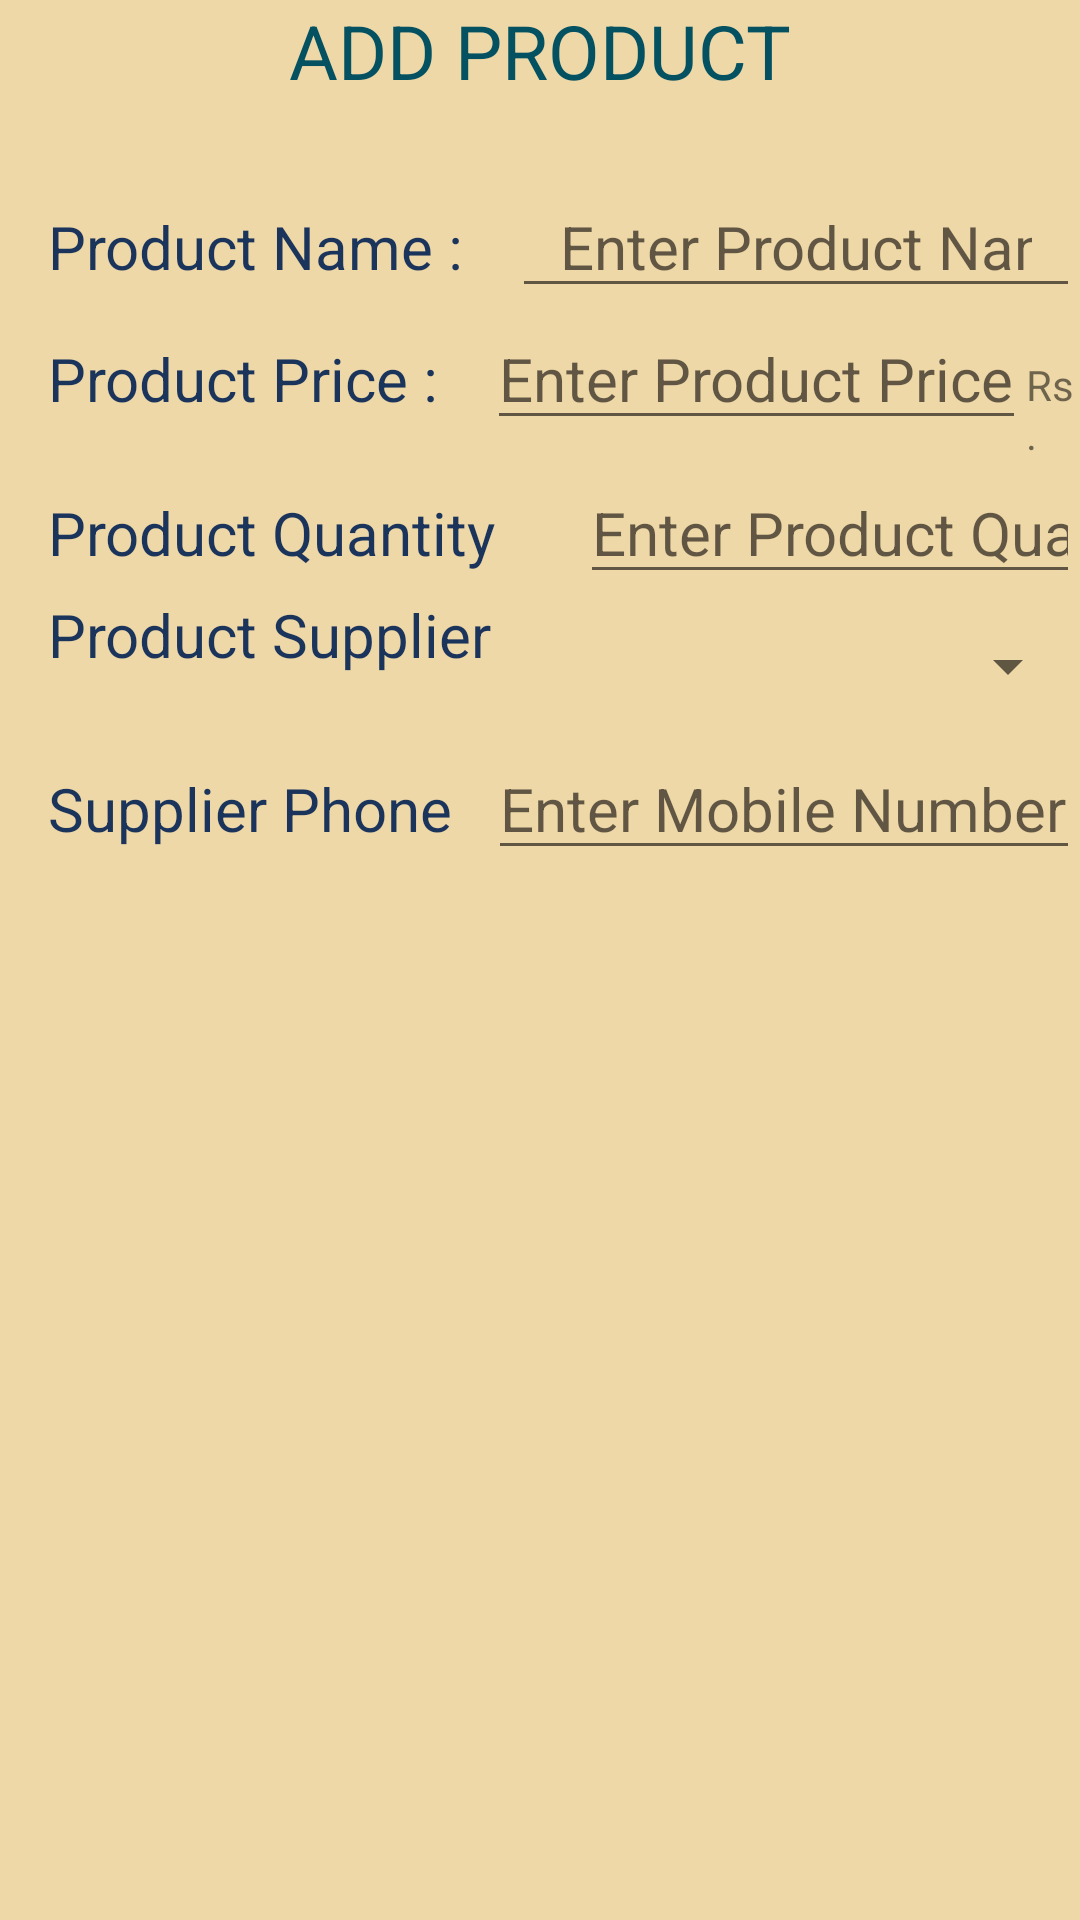

Layout XML and referenced resources for this Android screen:
<!-- AndroidManifest.xml: application theme AppTheme -->
<!-- res/layout/activity_add.xml -->
<?xml version="1.0" encoding="utf-8"?>
<LinearLayout
    xmlns:android="http://schemas.android.com/apk/res/android"
    xmlns:tools="http://schemas.android.com/tools"
    android:layout_width="match_parent"
    android:layout_height="match_parent"
    android:background="@color/background"
    android:orientation="vertical"
    tools:context=".AddActivity">

    <TextView
        android:layout_width="wrap_content"
        android:layout_height="wrap_content"
        android:layout_gravity="center"
        android:text="@string/add_product"
        android:textColor="@color/title_color"
        android:textSize="@dimen/titile_size"
        />

    <LinearLayout
        android:layout_width="match_parent"
        android:layout_height="wrap_content"
        android:layout_marginTop="@dimen/titile_size"
        android:orientation="horizontal">

        <TextView
            android:id="@+id/product_name"
            android:layout_width="wrap_content"
            android:layout_height="wrap_content"
            android:paddingEnd="@dimen/padding_start"
            android:paddingStart="@dimen/padding_start"
            android:text="@string/product_name"
            android:textColor="@color/text_color"
            android:textSize="@dimen/textview_size"/>

        <RelativeLayout
            android:layout_width="0dp"
            android:layout_height="wrap_content"
            android:layout_weight="2">

            <EditText
                android:id="@+id/product_name_edit"
                android:layout_width="match_parent"
                android:maxLines="1"
                android:layout_height="wrap_content"
                android:hint="@string/enter_product_name"
                android:inputType="textCapCharacters"
                android:paddingEnd="@dimen/padding_start"
                android:paddingStart="@dimen/padding_start"
                android:textSize="@dimen/textview_size"/>
        </RelativeLayout>
    </LinearLayout>

    <LinearLayout
        android:layout_width="match_parent"
        android:layout_height="wrap_content"
        android:orientation="horizontal">

        <TextView
            android:id="@+id/product_price"
            android:layout_width="wrap_content"
            android:layout_height="wrap_content"
            android:paddingEnd="@dimen/padding_start"
            android:paddingStart="@dimen/padding_start"
            android:text="@string/product_price"
            android:textColor="@color/text_color"
            android:textSize="@dimen/textview_size"/>

        <RelativeLayout
            android:layout_width="0dp"
            android:layout_height="wrap_content"
            android:layout_weight="2">

            <EditText
                android:id="@+id/product_price_edit"
                android:layout_width="wrap_content"
                android:layout_height="wrap_content"
                android:hint="@string/enter_product_price"
                android:inputType="number"
                android:maxLength="4"
                android:maxLines="1"
                android:textSize="@dimen/textview_size"/>

            <TextView
                android:layout_width="wrap_content"
                android:layout_height="wrap_content"
                android:layout_alignParentEnd="true"
                android:layout_marginTop="16dp"
                android:layout_toEndOf="@id/product_price_edit"
                android:text="@string/rs"/>
        </RelativeLayout>
    </LinearLayout>

    <LinearLayout
        android:layout_width="match_parent"
        android:layout_height="wrap_content"
        android:orientation="horizontal">

        <TextView
            android:id="@+id/product_quantity"
            android:layout_width="wrap_content"
            android:layout_height="wrap_content"
            android:paddingEnd="@dimen/padding_start"
            android:paddingStart="@dimen/padding_start"
            android:text="@string/product_quantity"
            android:textColor="@color/text_color"
            android:textSize="@dimen/textview_size"/>

        <RelativeLayout
            android:layout_width="0dp"
            android:layout_height="wrap_content"
            android:layout_weight="2">


            <EditText
                android:id="@+id/product_quantity_edit"
                android:layout_width="match_parent"
                android:layout_height="wrap_content"
                android:layout_marginStart="@dimen/margin_bw_text"
                android:hint="@string/enter_product_quantity"
                android:inputType="number"
                android:maxLength="3"
                android:maxLines="1"
                android:textSize="@dimen/textview_size"/>
        </RelativeLayout>
    </LinearLayout>

    <LinearLayout
        android:layout_width="match_parent"
        android:layout_height="wrap_content"
        android:orientation="horizontal">

        <TextView
            android:id="@+id/product_supplier"
            android:layout_width="wrap_content"
            android:layout_height="wrap_content"
            android:paddingStart="@dimen/padding_start"
            android:text="@string/product_supplier"
            android:textColor="@color/text_color"
            android:textSize="@dimen/textview_size"/>

        <RelativeLayout
            android:layout_width="0dp"
            android:layout_height="wrap_content"
            android:layout_weight="2">


            <Spinner
                android:id="@+id/product_supplier_spinner"
                android:layout_width="match_parent"
                android:layout_height="48dp"
                android:layout_marginStart="@dimen/margin_bw_text"
                android:paddingStart="16dp"
                android:spinnerMode="dropdown"
                />

        </RelativeLayout>
    </LinearLayout>

    <LinearLayout
        android:layout_width="match_parent"
        android:layout_height="wrap_content"
        android:orientation="horizontal">

        <TextView
            android:id="@+id/supplier_phone"
            android:layout_width="wrap_content"
            android:layout_height="wrap_content"
            android:paddingStart="@dimen/padding_start"
            android:text="@string/supplier_phone"
            android:textColor="@color/text_color"
            android:textSize="@dimen/textview_size"/>

        <RelativeLayout
            android:layout_width="0dp"
            android:layout_height="wrap_content"
            android:layout_weight="2">

            <EditText
                android:id="@+id/supplier_phone_edit"
                android:layout_width="match_parent"
                android:layout_height="wrap_content"
                android:maxLength="5"
                android:maxLines="1"
                android:layout_marginStart="@dimen/margin_bw_text"
                android:hint="@string/enter_phone_number"
                android:inputType="phone"
                android:textSize="@dimen/textview_size"/>
        </RelativeLayout>
    </LinearLayout>

</LinearLayout>
<!-- resources referenced by this layout -->
<resources>
  <color name="background">#efd8a7</color>
  <color name="text_color">#1b345b</color>
  <color name="title_color">#045161</color>
  <dimen name="margin_bw_text">12dp</dimen>
  <dimen name="padding_start">16dp</dimen>
  <dimen name="textview_size">20sp</dimen>
  <dimen name="titile_size">25sp</dimen>
  <string name="add_product">ADD PRODUCT</string>
  <string name="enter_phone_number">Enter Mobile Number</string>
  <string name="enter_product_name">Enter Product Name</string>
  <string name="enter_product_price">    Enter Product Price</string>
  <string name="enter_product_quantity">Enter Product Quantity</string>
  <string name="product_name">Product Name :</string>
  <string name="product_price">Product Price :</string>
  <string name="product_quantity">Product Quantity</string>
  <string name="product_supplier">Product Supplier</string>
  <string name="rs">Rs.</string>
  <string name="supplier_phone">Supplier Phone</string>
  <style name="AppTheme" parent="Base.Theme.AppCompat.Light.DarkActionBar">
          
          <item name="colorPrimary">@color/colorPrimary</item>
          <item name="colorPrimaryDark">@color/colorPrimaryDark</item>
          <item name="colorAccent">@android:color/holo_orange_light</item>
          <item name="floatingActionButtonStyle">@style/Widget.Design.FloatingActionButton</item>
      </style>
  <color name="colorPrimary">#3F51B5</color>
  <color name="colorPrimaryDark">#303F9F</color>
</resources>
